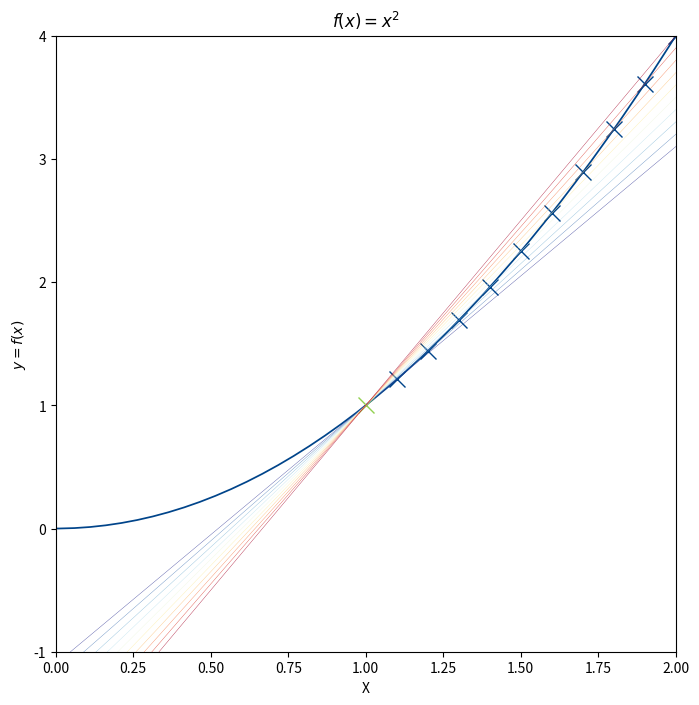
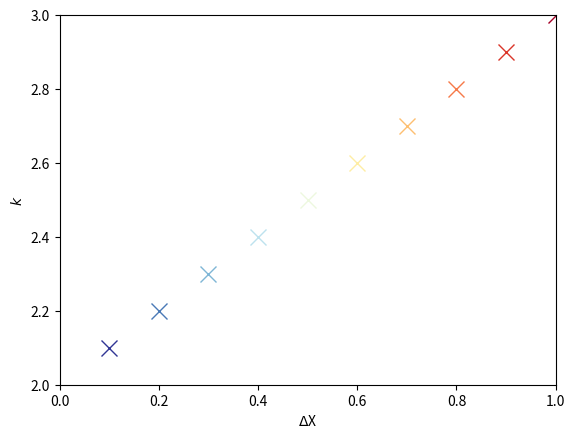

These figures' Python source, in order:

###############
# Authored by Weisheng Jiang
# Book 3  |  From Basic Arithmetic to Machine Learning
# Published and copyrighted by Tsinghua University Press
# Beijing, China, 2022
###############

# Bk3_Ch15_03

import numpy as np
import matplotlib.pyplot as plt
from matplotlib import cm # Colormaps
from sympy import latex, lambdify

def plot_secant(x0, y0, x1, y1, color):
    
    k = (y1 - y0)/(x1 - x0)
    
    x = np.linspace(-1,4,100)
    
    secant_y_x = k*(x - x0) + y0
    
    plt.plot(x, secant_y_x, color = color,
             linewidth = 0.25)

delta_Xs = np.linspace(0.1, 1, 10)

from sympy.abc import x

f_x = x**2

x_array = np.linspace(-1,4,100)

f_x_fcn = lambdify(x,f_x)
y_array = f_x_fcn(x_array)

x0 = 1
y0 = f_x_fcn(x0)

fig, ax = plt.subplots(figsize = (8,8))

plt.plot(x_array, y_array, color = '#00448A',
         linewidth = 1.25)
plt.plot(x0, y0, color = '#92D050', marker = 'x', markersize = 12)

colors = plt.cm.RdYlBu_r(np.linspace(0,1,len(delta_Xs)))

for i in np.linspace(1,len(delta_Xs),len(delta_Xs)):
    
    x1 = x0 + delta_Xs[int(i)-1]
    y1 = f_x_fcn(x1)
    plt.plot(x1, y1, color = '#00448A', 
             marker = 'x', markersize = 12)
    
    plot_secant(x0, y0, x1, y1, colors[int(i)-1])

plt.xlabel('X')
plt.ylabel('$y = f(x)$')
ax.set_title('$f(x) = %s$' % latex(f_x))
ax.set_xlim(0, 2)
ax.set_ylim(-1, 4)

fig, ax = plt.subplots()

plt.plot(x0, y0, color = '#92D050', marker = 'x', markersize = 12)

colors = plt.cm.RdYlBu_r(np.linspace(0,1,len(delta_Xs)))

for i in np.linspace(1,len(delta_Xs),len(delta_Xs)):
    
    x1 = x0 + delta_Xs[int(i)-1]
    y1 = f_x_fcn(x1)
    
    k = (y1 - y0)/(x1 - x0)
    
    plt.plot(delta_Xs[int(i)-1], k, color = colors[int(i)-1],
             marker = 'x', markersize = 12)

plt.xlabel('$\Delta$X')
plt.ylabel('$k$')
ax.set_xlim(0, 1)
ax.set_ylim(2, 3)
